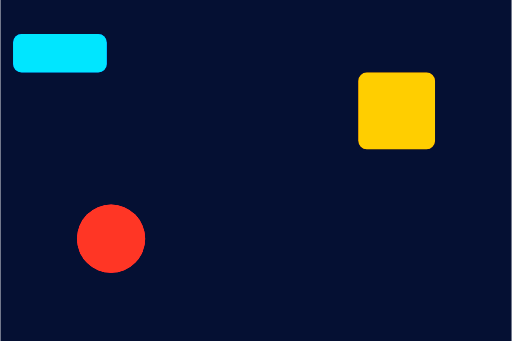
t = 0.00 s
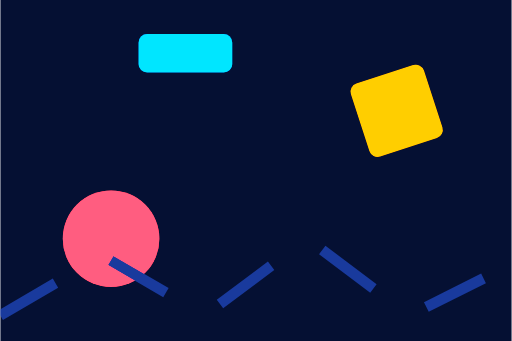
t = 0.80 s
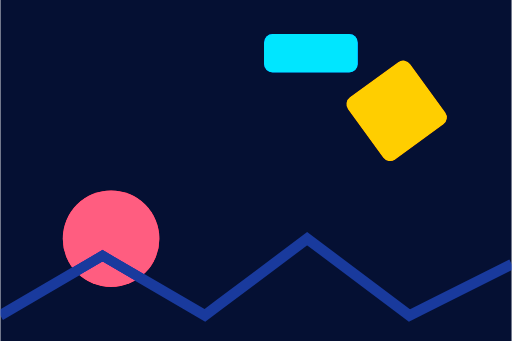
t = 1.60 s
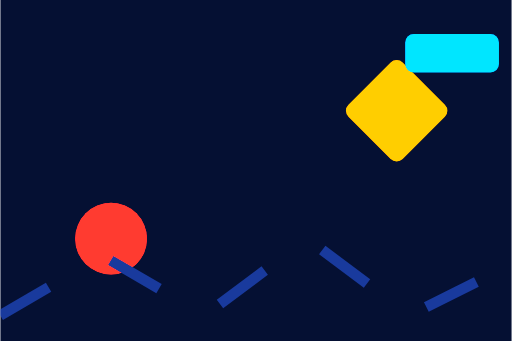
t = 2.50 s
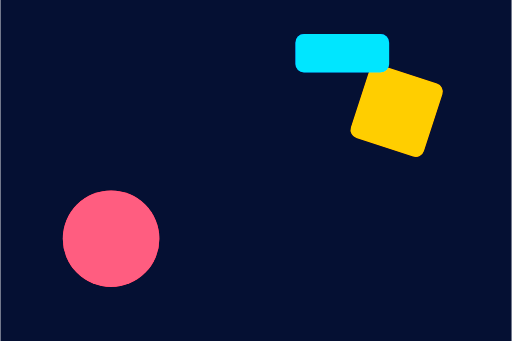
t = 3.20 s
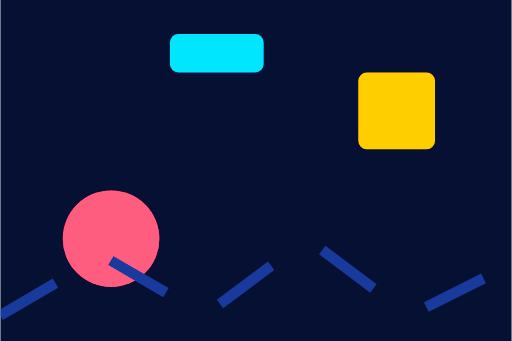
t = 4.00 s

The animated SVG that drew these frames (rendered in a browser with its animation timeline set to each time). Animation: 5 SMIL elements (animate=3,animateTransform=2); one cycle of 5.00 s, repeats indefinitely.

<svg xmlns="http://www.w3.org/2000/svg" viewBox="0 0 240 160" width="240" height="160">
  <title>Motion</title>
  
  
  
  
  
<defs><filter id="vctrfx-r0m3v4-filter-0" color-interpolation-filters="sRGB"><feColorMatrix in="SourceGraphic" type="saturate" values="2.2" result="vctrfx-out-0"/></filter><clipPath id="vctrfx-r0m3v4-clip" clipPathUnits="userSpaceOnUse"><rect width="240" height="160"/></clipPath></defs><g filter="url(#vctrfx-r0m3v4-filter-0)" clip-path="url(#vctrfx-r0m3v4-clip)"><rect width="240" height="160" fill="#0b1020"/><circle cx="52" cy="112" r="16" fill="#f25c54">
    <animate attributeName="r" values="16;26;16" dur="2.4s" repeatCount="indefinite"/>
    <animate attributeName="fill" values="#f25c54;#ff8fab;#f25c54" dur="2.4s" repeatCount="indefinite"/>
  </circle><g transform="translate(186 52)">
    <rect x="-18" y="-18" width="36" height="36" rx="4" fill="#ffd166">
      <animateTransform attributeName="transform" type="rotate" values="0;360" dur="4s" repeatCount="indefinite"/>
    </rect>
  </g><rect x="0" y="16" width="44" height="18" rx="4" fill="#4cc9f0">
    <animateTransform attributeName="transform" type="translate" values="6 0;190 0;6 0" dur="5s" repeatCount="indefinite"/>
  </rect><path d="M0 148 L48 120 L96 148 L144 112 L192 148 L240 124" fill="none" stroke="#2b3a67" stroke-width="5">
    <animate attributeName="stroke-dasharray" values="0 60;60 0;0 60" dur="3.2s" repeatCount="indefinite"/>
  </path></g></svg>
